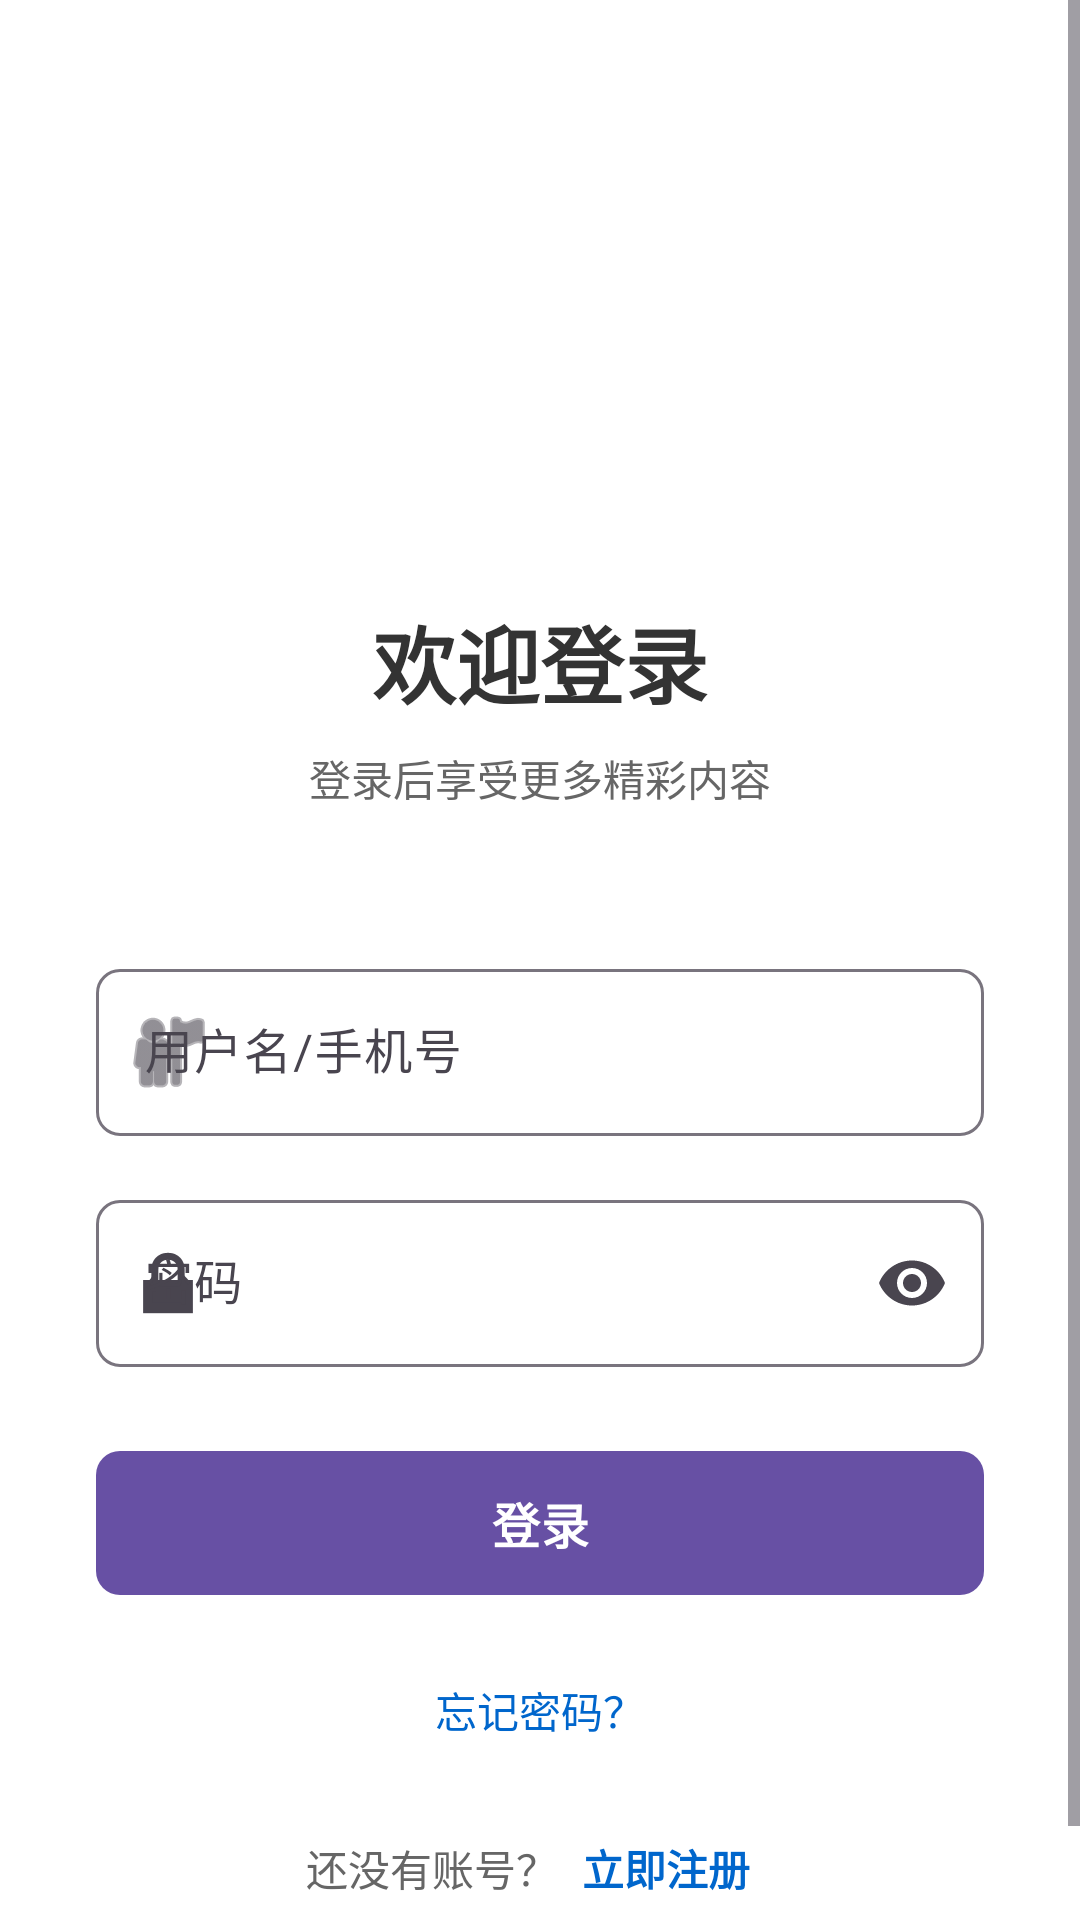

Layout XML and referenced resources for this Android screen:
<!-- AndroidManifest.xml: application theme Theme.Androidyoubo -->
<!-- res/layout/activity_login.xml -->
<?xml version="1.0" encoding="utf-8"?>
<ScrollView xmlns:android="http://schemas.android.com/apk/res/android"
    xmlns:app="http://schemas.android.com/apk/res-auto"
    android:layout_width="match_parent"
    android:layout_height="match_parent"
    android:fillViewport="true"
    android:background="@color/white">

    <LinearLayout
        android:layout_width="match_parent"
        android:layout_height="wrap_content"
        android:orientation="vertical"
        android:padding="32dp"
        android:gravity="center">

        
        <ImageView
            android:id="@+id/iv_logo"
            android:layout_width="120dp"
            android:layout_height="120dp"
            android:src="@drawable/pkm"
            android:contentDescription="@string/app_name"
            android:layout_marginBottom="48dp" />

        
        <TextView
            android:id="@+id/tv_title"
            android:layout_width="wrap_content"
            android:layout_height="wrap_content"
            android:text="欢迎登录"
            android:textSize="28sp"
            android:textStyle="bold"
            android:textColor="@color/text_primary"
            android:layout_marginBottom="8dp" />

        <TextView
            android:id="@+id/tv_subtitle"
            android:layout_width="wrap_content"
            android:layout_height="wrap_content"
            android:text="登录后享受更多精彩内容"
            android:textSize="14sp"
            android:textColor="@color/text_secondary"
            android:layout_marginBottom="48dp" />

        
        <com.google.android.material.textfield.TextInputLayout
            android:id="@+id/til_username"
            android:layout_width="match_parent"
            android:layout_height="wrap_content"
            android:hint="用户名/手机号"
            app:startIconDrawable="@android:drawable/ic_menu_myplaces"
            app:boxBackgroundMode="outline"
            app:boxCornerRadiusTopStart="8dp"
            app:boxCornerRadiusTopEnd="8dp"
            app:boxCornerRadiusBottomStart="8dp"
            app:boxCornerRadiusBottomEnd="8dp"
            android:layout_marginBottom="16dp">

            <com.google.android.material.textfield.TextInputEditText
                android:id="@+id/et_username"
                android:layout_width="match_parent"
                android:layout_height="wrap_content"
                android:inputType="text"
                android:maxLines="1" />

        </com.google.android.material.textfield.TextInputLayout>

        
        <com.google.android.material.textfield.TextInputLayout
            android:id="@+id/til_password"
            android:layout_width="match_parent"
            android:layout_height="wrap_content"
            android:hint="密码"
            app:startIconDrawable="@android:drawable/ic_lock_lock"
            app:endIconMode="password_toggle"
            app:boxBackgroundMode="outline"
            app:boxCornerRadiusTopStart="8dp"
            app:boxCornerRadiusTopEnd="8dp"
            app:boxCornerRadiusBottomStart="8dp"
            app:boxCornerRadiusBottomEnd="8dp"
            android:layout_marginBottom="24dp">

            <com.google.android.material.textfield.TextInputEditText
                android:id="@+id/et_password"
                android:layout_width="match_parent"
                android:layout_height="wrap_content"
                android:inputType="textPassword"
                android:maxLines="1" />

        </com.google.android.material.textfield.TextInputLayout>

        
        <com.google.android.material.button.MaterialButton
            android:id="@+id/btn_login"
            android:layout_width="match_parent"
            android:layout_height="56dp"
            android:text="登录"
            android:textSize="16sp"
            android:textStyle="bold"
            app:cornerRadius="8dp"
            android:layout_marginBottom="16dp" />

        
        <TextView
            android:id="@+id/tv_forgot_password"
            android:layout_width="wrap_content"
            android:layout_height="wrap_content"
            android:text="忘记密码？"
            android:textSize="14sp"
            android:textColor="@color/text_link"
            android:padding="8dp"
            android:layout_marginBottom="16dp" />

        
        <LinearLayout
            android:layout_width="wrap_content"
            android:layout_height="wrap_content"
            android:orientation="horizontal"
            android:gravity="center">

            <TextView
                android:id="@+id/tv_register_prompt"
                android:layout_width="wrap_content"
                android:layout_height="wrap_content"
                android:text="还没有账号？"
                android:textSize="14sp"
                android:textColor="@color/text_secondary" />

            <TextView
                android:id="@+id/tv_register"
                android:layout_width="wrap_content"
                android:layout_height="wrap_content"
                android:text="立即注册"
                android:textSize="14sp"
                android:textColor="@color/text_link"
                android:textStyle="bold"
                android:padding="8dp" />

        </LinearLayout>

    </LinearLayout>

</ScrollView>
<!-- resources referenced by this layout -->
<resources>
  <color name="text_link">#0066CC</color>
  <color name="text_primary">#333333</color>
  <color name="text_secondary">#666666</color>
  <color name="white">#FFFFFFFF</color>
  <string name="app_name">有播</string>
  <style name="Theme.Androidyoubo" parent="Base.Theme.Androidyoubo" />
  <style name="Base.Theme.Androidyoubo" parent="Theme.Material3.DayNight.NoActionBar">
          
          
      </style>
</resources>
